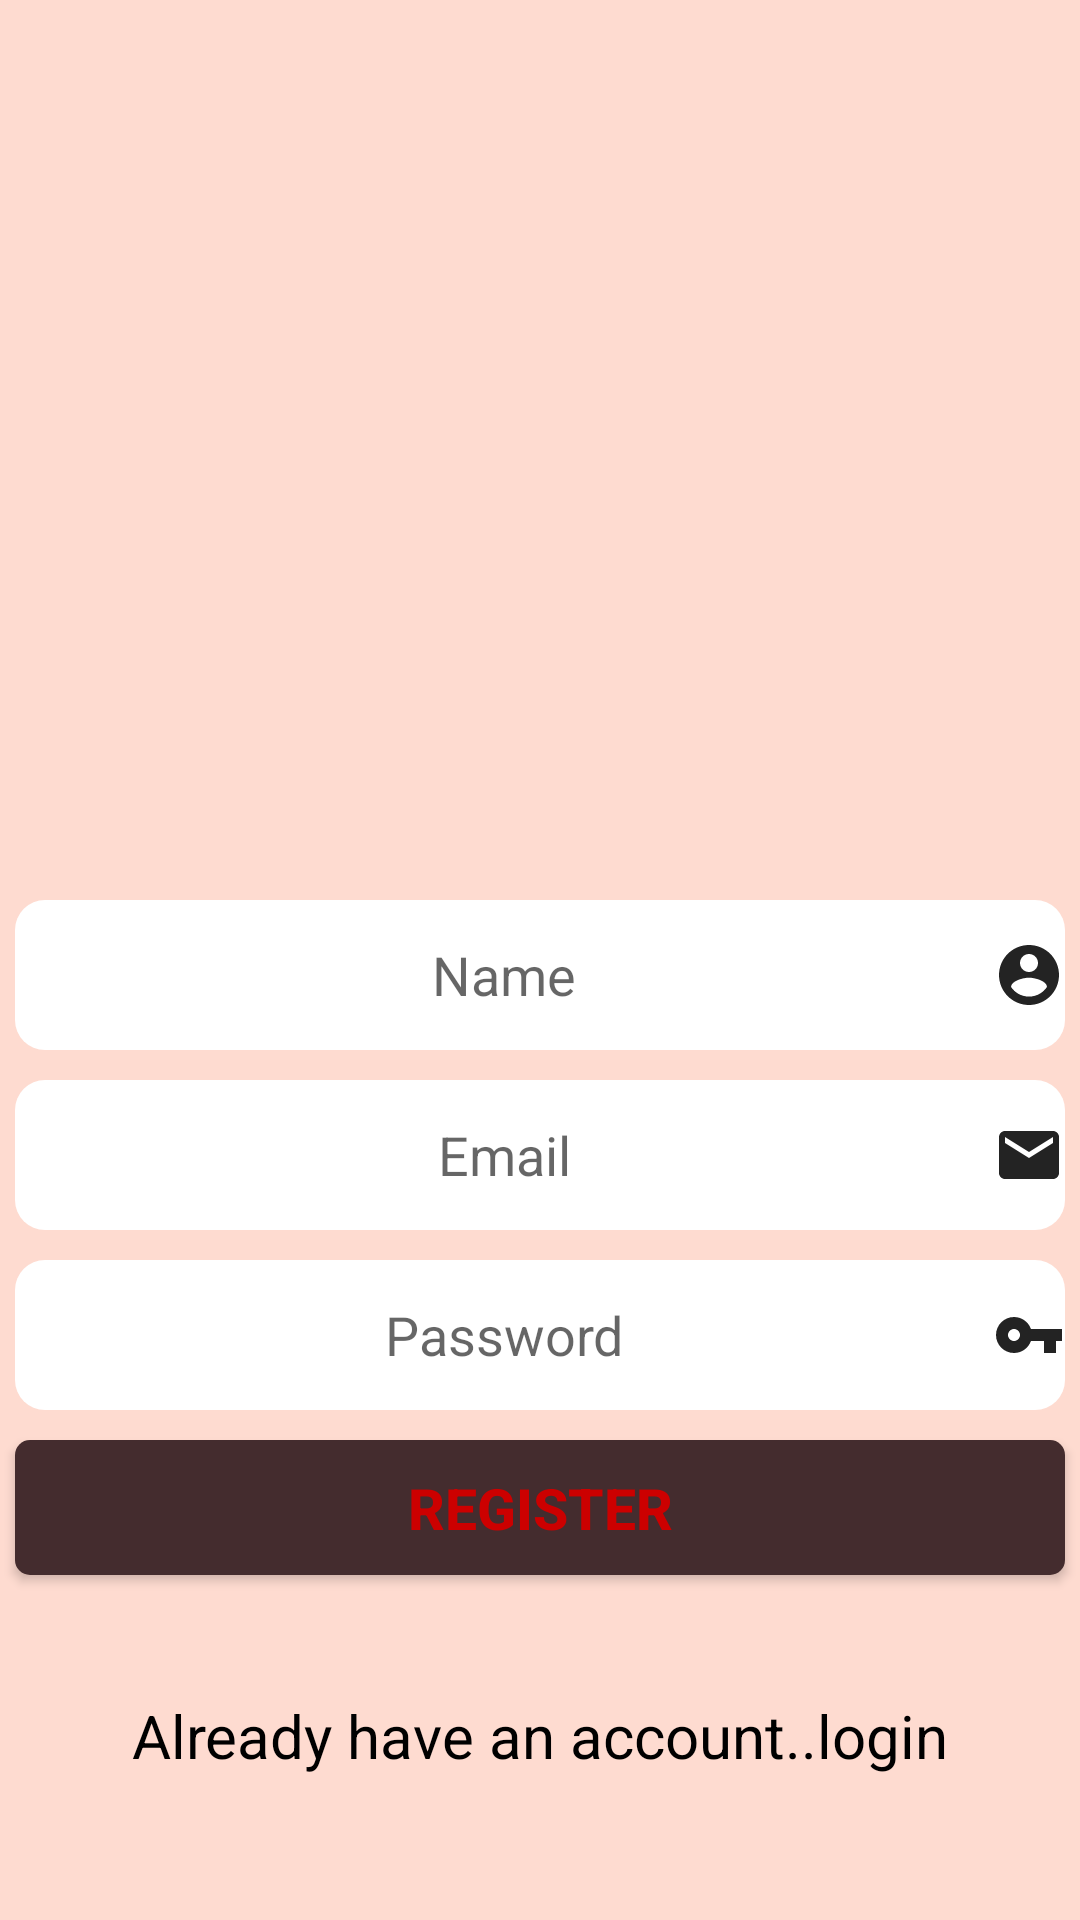

Produce the Android XML layout that renders to this screen, including the resource entries it uses.
<!-- AndroidManifest.xml: application theme Theme.CartAicteProject -->
<!-- res/layout/activity_create_account.xml -->
<?xml version="1.0" encoding="utf-8"?>
<RelativeLayout xmlns:android="http://schemas.android.com/apk/res/android"
    xmlns:app="http://schemas.android.com/apk/res-auto"
    xmlns:tools="http://schemas.android.com/tools"
    android:layout_width="match_parent"
    android:layout_height="match_parent"
    android:background="#FEDBD0"
    >
    <EditText
        android:maxLines="1"
        android:layout_width="350dp"
        android:id="@+id/name"
        android:layout_height="50dp"
        android:background="@drawable/btn_design"
        android:hint="Name"
        android:gravity="center"
        android:drawableRight="@drawable/login_pro"
        android:inputType="text"
        android:layout_centerHorizontal="true"
        android:layout_marginTop="300dp"
        />
    <EditText
        android:layout_width="350dp"
        android:layout_height="50dp"
        android:background="@drawable/btn_design"
        android:hint="Email"
        android:gravity="center"
        android:id="@+id/email"
        android:layout_below="@id/name"
        android:inputType="textEmailAddress"
        android:drawableRight="@drawable/ic_email_black_24dp"

        android:layout_centerHorizontal="true"
        android:layout_marginTop="10dp"
        />
    <EditText
        android:id="@+id/password"
        android:layout_width="350dp"
        android:layout_height="50dp"
        android:background="@drawable/btn_design"
        android:hint="Password"
        android:inputType="numberPassword"
        android:gravity="center"
        android:layout_below="@id/email"
        android:maxLength="10"
        android:drawableRight="@drawable/key"

        android:layout_centerHorizontal="true"
        android:layout_marginTop="10dp"
        />
    <Button
        android:layout_below="@+id/password"
        android:layout_centerHorizontal="true"
        android:layout_marginTop="10dp"
        android:text="Register"
        android:textStyle="bold"
        android:textSize="19dp"


        android:textColor="@android:color/holo_red_dark"
        android:background="@drawable/register_design"
        android:layout_width="350dp"
        android:layout_height="45dp"
        android:id="@+id/reg"
        />
    <TextView
        android:layout_width="wrap_content"
        android:layout_height="wrap_content"
        android:textSize="20dp"
        android:id="@+id/loginbtn"
        android:text="Already have an account..login"
        android:textColor="@android:color/black"
        android:layout_centerHorizontal="true"
        android:layout_marginTop="40dp"
        android:layout_below="@+id/reg"/>


</RelativeLayout>
<!-- resources referenced by this layout -->
<resources>
  <!-- drawable btn_design (drawable-v24) -->
  <?xml version="1.0" encoding="utf-8"?>
  <shape xmlns:android="http://schemas.android.com/apk/res/android" android:shape="rectangle">
      <corners
          android:radius="10dp"/>
      <solid
          android:color="#ffff"/>
  
  </shape>
  <!-- drawable ic_email_black_24dp (drawable-v24) -->
  <vector android:alpha="0.9" android:height="24dp" android:tint="#090909"
      android:viewportHeight="24.0" android:viewportWidth="24.0"
      android:width="24dp" xmlns:android="http://schemas.android.com/apk/res/android">
      <path android:fillColor="#FF000000" android:pathData="M20,4L4,4c-1.1,0 -1.99,0.9 -1.99,2L2,18c0,1.1 0.9,2 2,2h16c1.1,0 2,-0.9 2,-2L22,6c0,-1.1 -0.9,-2 -2,-2zM20,8l-8,5 -8,-5L4,6l8,5 8,-5v2z"/>
  </vector>
  <!-- drawable key (drawable-v24) -->
  <vector android:alpha="0.9" android:height="24dp" android:tint="#090909"
      android:viewportHeight="24.0" android:viewportWidth="24.0"
      android:width="24dp" xmlns:android="http://schemas.android.com/apk/res/android">
      <path android:fillColor="#FF000000" android:pathData="M12.65,10C11.83,7.67 9.61,6 7,6c-3.31,0 -6,2.69 -6,6s2.69,6 6,6c2.61,0 4.83,-1.67 5.65,-4H17v4h4v-4h2v-4H12.65zM7,14c-1.1,0 -2,-0.9 -2,-2s0.9,-2 2,-2 2,0.9 2,2 -0.9,2 -2,2z"/>
  </vector>
  <!-- drawable login_pro (drawable-v24) -->
  <vector android:alpha="0.9" android:height="24dp" android:tint="#090909"
      android:viewportHeight="24.0" android:viewportWidth="24.0"
      android:width="24dp" xmlns:android="http://schemas.android.com/apk/res/android">
      <path android:fillColor="#FF000000" android:pathData="M12,2C6.48,2 2,6.48 2,12s4.48,10 10,10 10,-4.48 10,-10S17.52,2 12,2zM12,5c1.66,0 3,1.34 3,3s-1.34,3 -3,3 -3,-1.34 -3,-3 1.34,-3 3,-3zM12,19.2c-2.5,0 -4.71,-1.28 -6,-3.22 0.03,-1.99 4,-3.08 6,-3.08 1.99,0 5.97,1.09 6,3.08 -1.29,1.94 -3.5,3.22 -6,3.22z"/>
  </vector>
  <!-- drawable register_design (drawable-v24) -->
  <?xml version="1.0" encoding="utf-8"?>
  <shape xmlns:android="http://schemas.android.com/apk/res/android" android:shape="rectangle">
      <corners
          android:radius="5dp"/>
      <solid
          android:color="#442C2E"/>
  </shape>
  <style name="Theme.CartAicteProject" parent="Theme.MaterialComponents.DayNight.NoActionBar">
          <item name="colorPrimary">@color/purple_500</item>
          <item name="colorPrimaryVariant">@color/purple_700</item>
          <item name="colorOnPrimary">@color/white</item>
          
          <item name="colorSecondary">@color/teal_200</item>
          <item name="colorSecondaryVariant">@color/teal_700</item>
          <item name="colorOnSecondary">@color/black</item>
          
          <item name="android:statusBarColor" tools:targetApi="l">?attr/colorPrimaryVariant</item>
      </style>
  <color name="purple_500">#F6EBE0</color>
  <color name="purple_700">#EBE9F1</color>
  <color name="white">#FFFFFFFF</color>
  <color name="teal_200">#FF03DAC5</color>
  <color name="teal_700">#FF018786</color>
  <color name="black">#FF000000</color>
</resources>
